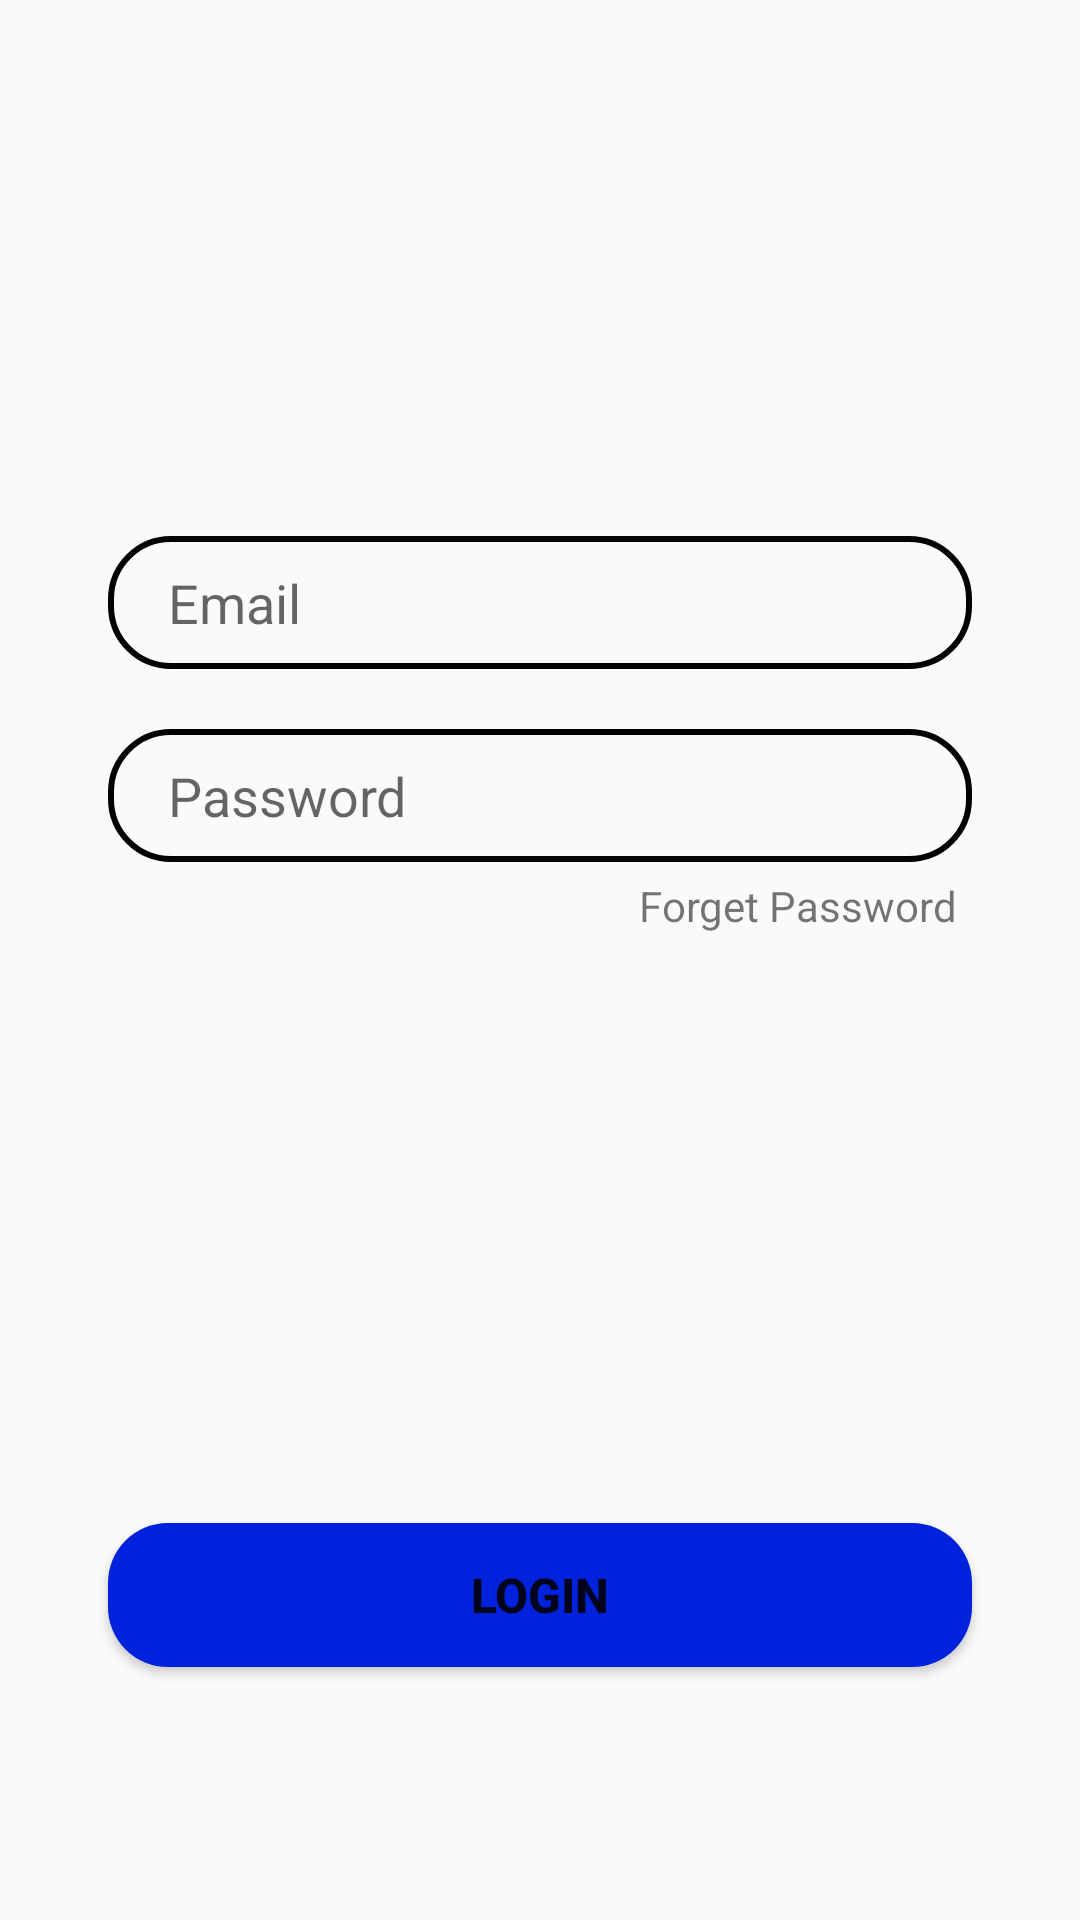

Reconstruct the res/layout file that produces this screen, plus the resources it refers to.
<!-- AndroidManifest.xml: application theme Theme.AppCompat.Light.NoActionBar -->
<!-- res/layout/login_tab_fragment.xml -->
<?xml version="1.0" encoding="utf-8"?>
<androidx.constraintlayout.widget.ConstraintLayout xmlns:android="http://schemas.android.com/apk/res/android"
    xmlns:app="http://schemas.android.com/apk/res-auto"
    android:layout_width="match_parent"
    android:layout_height="match_parent">

    <EditText
        android:id="@+id/email"
        android:layout_width="0dp"
        android:layout_height="wrap_content"
        android:hint="Email"
        android:background="@drawable/edit_text_bg"
        android:paddingLeft="20dp"
        android:paddingTop="10dp"
        android:paddingBottom="10dp"
        app:layout_constraintBottom_toBottomOf="parent"
        app:layout_constraintEnd_toEndOf="parent"
        app:layout_constraintHorizontal_bias=".5"
        app:layout_constraintStart_toStartOf="parent"
        app:layout_constraintTop_toTopOf="parent"
        app:layout_constraintVertical_bias=".3"
        app:layout_constraintWidth_percent=".8" />

    <EditText
        android:id="@+id/pass"
        android:layout_width="0dp"
        android:layout_height="wrap_content"
        android:hint="Password"
        android:background="@drawable/edit_text_bg"
        android:paddingLeft="20dp"
        android:paddingTop="10dp"
        android:paddingBottom="10dp"
        app:layout_constraintVertical_bias="0"
        android:layout_marginTop="20dp"
        app:layout_constraintBottom_toBottomOf="parent"
        app:layout_constraintEnd_toEndOf="parent"
        app:layout_constraintHorizontal_bias=".5"
        app:layout_constraintStart_toStartOf="parent"
        app:layout_constraintTop_toBottomOf="@+id/email"
        app:layout_constraintWidth_percent=".8" />

    <Button
        android:id="@+id/buttonlogin"
        android:layout_width="0dp"
        android:layout_height="wrap_content"
        android:background="@drawable/button_bg"
        android:text="Login"
        android:textSize="16dp"
        android:textStyle="bold"
        app:layout_constraintBottom_toBottomOf="parent"
        app:layout_constraintEnd_toEndOf="parent"
        app:layout_constraintStart_toStartOf="parent"
        app:layout_constraintTop_toBottomOf="@+id/textviewforget"
        app:layout_constraintVertical_bias=".7"
        app:layout_constraintWidth_percent=".8" />

    <TextView
        android:id="@+id/textviewforget"
        android:layout_width="wrap_content"
        android:layout_height="wrap_content"
        android:text="Forget Password"
        app:layout_constraintVertical_bias="0"
        app:layout_constraintHorizontal_bias="1"
        android:layout_marginTop="5dp"
        android:layout_marginRight="5dp"
        app:layout_constraintBottom_toBottomOf="parent"
        app:layout_constraintEnd_toEndOf="@id/pass"
        app:layout_constraintStart_toStartOf="parent"
        app:layout_constraintTop_toBottomOf="@id/pass"/>

</androidx.constraintlayout.widget.ConstraintLayout>
<!-- resources referenced by this layout -->
<resources>
  <!-- drawable button_bg (drawable) -->
  <?xml version="1.0" encoding="utf-8"?>
  <shape xmlns:android="http://schemas.android.com/apk/res/android">
      <corners android:radius="20dp"/>
  
      <solid android:color="#0122DC"/>
  
  </shape>
  <!-- drawable edit_text_bg (drawable) -->
  <?xml version="1.0" encoding="utf-8"?>
  <shape xmlns:android="http://schemas.android.com/apk/res/android">
  
      <corners android:radius="20dp"/>
  
      <stroke android:width="2dp"
          android:color="#030303"/>
  
  </shape>
</resources>
